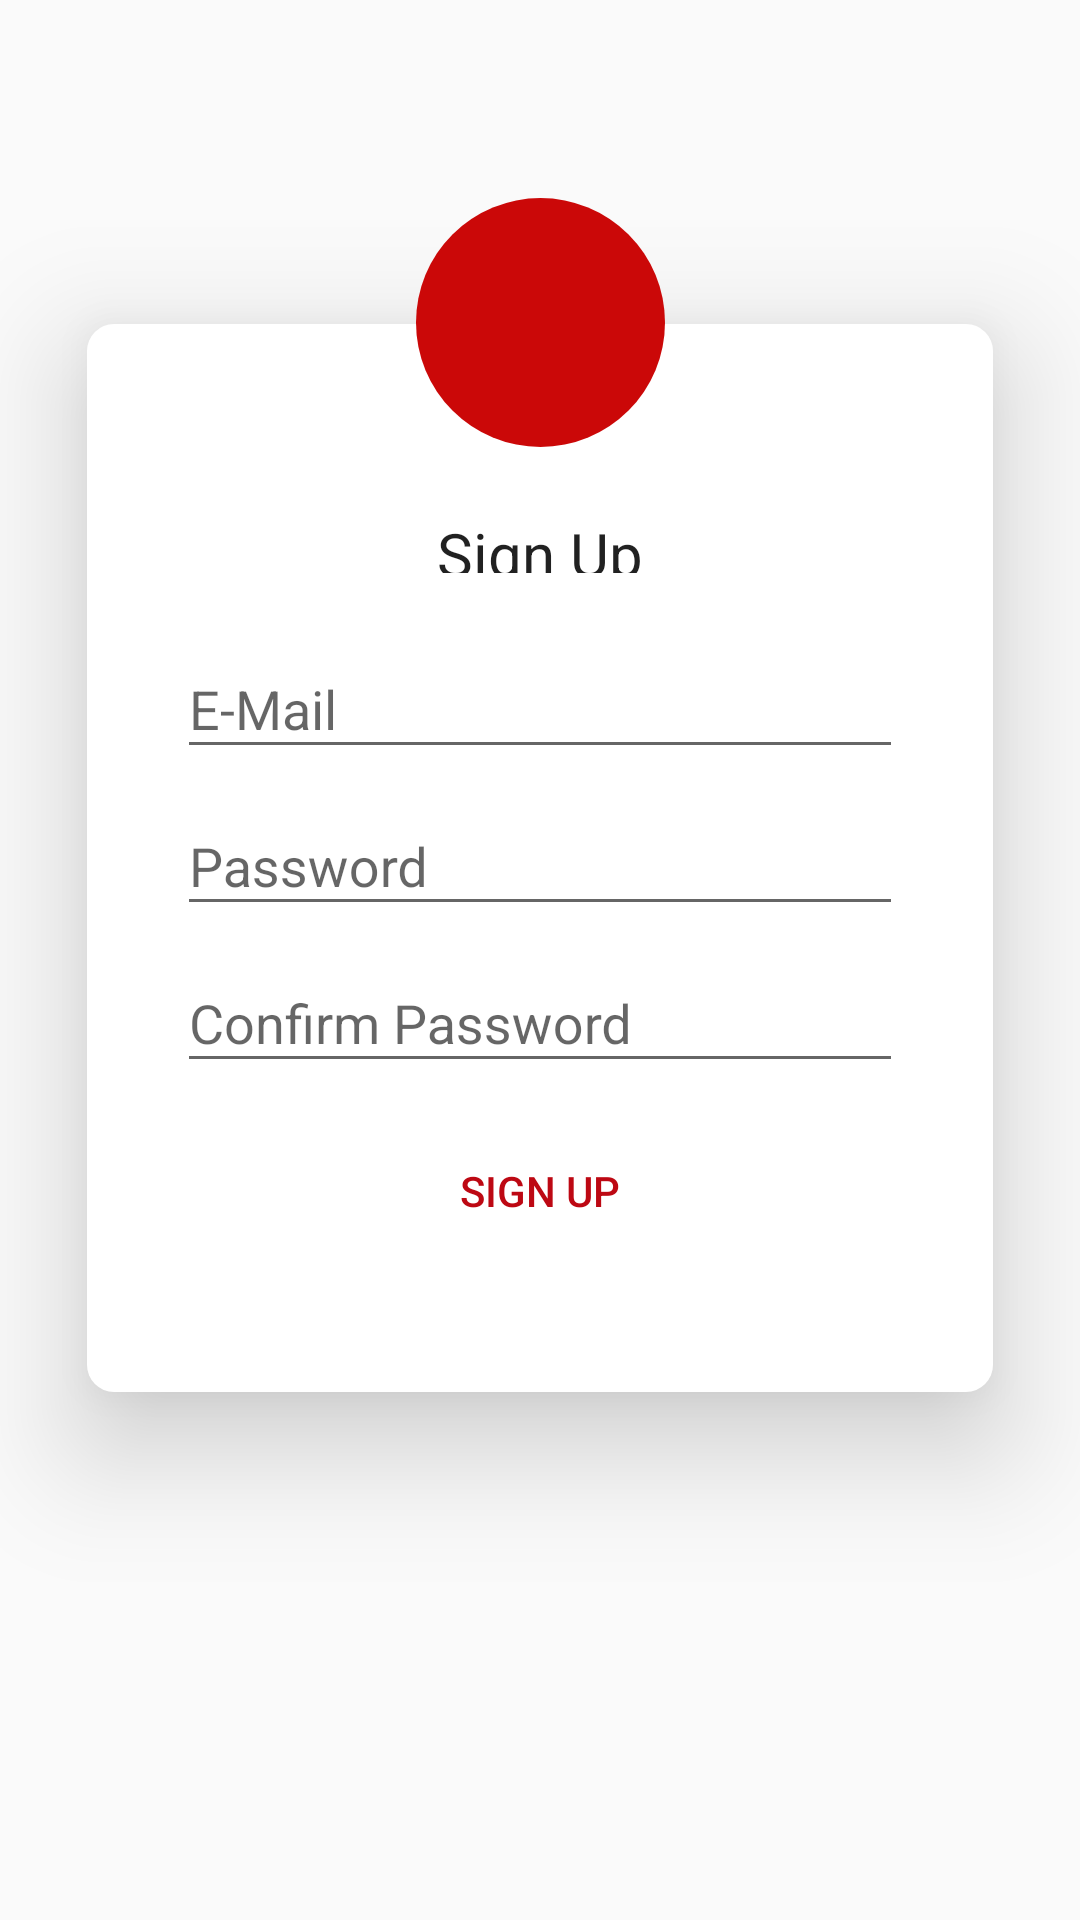

Produce the Android XML layout that renders to this screen, including the resource entries it uses.
<!-- AndroidManifest.xml: application theme AppThemeNoAppBar -->
<!-- res/layout/activity_sign_up.xml -->
<?xml version="1.0" encoding="utf-8"?>
<android.support.constraint.ConstraintLayout xmlns:android="http://schemas.android.com/apk/res/android"
    xmlns:app="http://schemas.android.com/apk/res-auto"
    xmlns:tools="http://schemas.android.com/tools"
    android:layout_width="match_parent"
    android:layout_height="match_parent"
    tools:context="com.apprentice.ti8m.myfirstrestclient.screens.login.LoginActivity">

    <android.support.constraint.ConstraintLayout
        android:id="@+id/signup_fragment"
        android:name="android.support.v4.app.DialogFragment"
        android:layout_width="0dp"
        android:layout_height="wrap_content"
        android:layout_marginBottom="160dp"
        android:layout_marginEnd="29dp"
        android:layout_marginStart="29dp"
        android:layout_marginTop="92dp"
        android:background="@drawable/dialog_shape"
        android:elevation="24dp"
        app:layout_constraintBottom_toBottomOf="parent"
        app:layout_constraintHorizontal_bias="0.491"
        app:layout_constraintLeft_toLeftOf="parent"
        app:layout_constraintRight_toRightOf="parent"
        app:layout_constraintTop_toTopOf="parent"
        app:layout_constraintVertical_bias="0.496"
        tools:layout_constraintLeft_creator="1"
        tools:layout_constraintRight_creator="1">

        <TextView
            android:id="@+id/signup_email_textview"
            android:layout_width="wrap_content"
            android:layout_height="0dp"
            android:layout_marginBottom="273dp"
            android:layout_marginTop="63dp"
            android:text="@string/signup"
            android:textColor="#DE000000"
            android:textSize="20sp"
            app:layout_constraintBottom_toBottomOf="parent"
            app:layout_constraintLeft_toLeftOf="parent"
            app:layout_constraintRight_toRightOf="parent"
            app:layout_constraintTop_toTopOf="parent"
            app:layout_constraintVertical_bias="0.0"
            tools:layout_constraintLeft_creator="1"
            tools:layout_constraintRight_creator="1" />

        <android.support.design.widget.TextInputLayout
            android:id="@+id/email_input_layout_signup"
            android:layout_width="match_parent"
            android:layout_height="wrap_content"
            android:layout_marginEnd="30dp"
            android:layout_marginStart="30dp"
            android:layout_marginTop="96dp"
            app:layout_constraintEnd_toEndOf="parent"
            app:layout_constraintHorizontal_bias="0.0"
            app:layout_constraintStart_toStartOf="parent"
            app:layout_constraintTop_toTopOf="parent">

            <EditText
                android:id="@+id/signup_email_edittext"
                android:layout_width="match_parent"
                android:layout_height="wrap_content"
                android:hint="@string/login_email_hint"
                android:inputType="textEmailAddress" />
        </android.support.design.widget.TextInputLayout>

        <android.support.design.widget.TextInputLayout
            android:id="@+id/password_input_layout_signup"
            android:layout_width="match_parent"
            android:layout_height="wrap_content"
            android:layout_marginEnd="30dp"
            android:layout_marginStart="30dp"
            app:layout_constraintEnd_toEndOf="parent"
            app:layout_constraintHorizontal_bias="0.0"
            app:layout_constraintStart_toStartOf="parent"
            app:layout_constraintTop_toBottomOf="@+id/email_input_layout_signup">

            <EditText
                android:id="@+id/signup_password_edittext_first"
                android:layout_width="match_parent"
                android:layout_height="wrap_content"
                android:hint="@string/signup_passwordHint_first"
                android:inputType="textPassword" />
        </android.support.design.widget.TextInputLayout>

        <android.support.design.widget.TextInputLayout
            android:id="@+id/password_confirm_input_layout_signup"
            android:layout_width="match_parent"
            android:layout_height="wrap_content"
            android:layout_marginEnd="30dp"
            android:layout_marginStart="30dp"
            app:layout_constraintEnd_toEndOf="parent"
            app:layout_constraintHorizontal_bias="0.233"
            app:layout_constraintStart_toStartOf="parent"
            app:layout_constraintTop_toBottomOf="@+id/password_input_layout_signup">

            <EditText
                android:id="@+id/signup_password_edittext_second"
                android:layout_width="match_parent"
                android:layout_height="wrap_content"
                android:hint="@string/signup_passwordHint_second"
                android:inputType="textPassword" />
        </android.support.design.widget.TextInputLayout>

        <TextView
            android:id="@+id/signup_show_passwordpattern"
            android:layout_width="wrap_content"
            android:layout_height="wrap_content"
            android:layout_marginStart="8dp"
            android:text="@string/show_password_pattern"
            android:textColor="@color/colorWrongUernamePassword"
            android:visibility="invisible"
            app:layout_constraintHorizontal_bias="0.111"
            app:layout_constraintLeft_toLeftOf="parent"
            app:layout_constraintRight_toRightOf="parent"
            app:layout_constraintStart_toStartOf="parent"

            app:layout_constraintTop_toBottomOf="@+id/password_confirm_input_layout_signup" />

        <Button
            android:id="@+id/signup_signup_button"
            android:layout_width="0dp"
            android:layout_height="56dp"
            android:layout_marginBottom="39dp"
            android:layout_marginEnd="30dp"
            android:layout_marginStart="30dp"
            android:layout_marginTop="8dp"
            android:background="@android:color/transparent"
            android:text="@string/sign_up_first"
            android:textColor="@color/colorWrongUernamePassword"
            app:layout_constraintBottom_toBottomOf="parent"
            app:layout_constraintEnd_toEndOf="parent"
            app:layout_constraintHorizontal_bias="0.545"
            app:layout_constraintLeft_toLeftOf="parent"
            app:layout_constraintRight_toRightOf="parent"
            app:layout_constraintStart_toStartOf="parent"
            app:layout_constraintTop_toBottomOf="@+id/password_confirm_input_layout_signup"
            app:layout_constraintVertical_bias="0.0"
            tools:layout_constraintLeft_creator="1"
            tools:layout_constraintRight_creator="1" />

    </android.support.constraint.ConstraintLayout>

    <Space
        android:id="@+id/space2"
        android:layout_width="12dp"
        android:layout_height="wrap_content"
        android:layout_marginBottom="42dp"
        app:layout_constraintBottom_toTopOf="@+id/signup_fragment"
        app:layout_constraintLeft_toLeftOf="parent"
        app:layout_constraintRight_toRightOf="parent"
        tools:layout_constraintLeft_creator="1"
        tools:layout_constraintRight_creator="1" />

    <RelativeLayout
        android:id="@+id/signup_email_icon_layout"
        android:layout_width="wrap_content"
        android:layout_height="83dp"
        android:layout_marginTop="0dp"
        android:gravity="center"
        android:translationZ="100dp"
        app:layout_constraintHorizontal_bias="0.501"
        app:layout_constraintLeft_toLeftOf="parent"
        app:layout_constraintRight_toRightOf="parent"
        app:layout_constraintTop_toBottomOf="@+id/space2"
        tools:layout_constraintLeft_creator="1"
        tools:layout_constraintRight_creator="1"
        tools:layout_constraintTop_creator="1">

        <ImageView
            android:id="@+id/imageView3"
            android:layout_width="83dp"
            android:layout_height="83dp"
            android:layout_alignParentStart="true"
            android:layout_alignParentTop="true"
            android:background="@drawable/circle"
            android:contentDescription="@string/mail_icon_description" />

        <ImageView
            android:layout_width="64dp"
            android:layout_height="64dp"
            android:layout_centerHorizontal="true"
            android:layout_centerVertical="true"
            app:srcCompat="@mipmap/ic_mail_signup"
            android:contentDescription="@string/lock_for_lockicon" />
    </RelativeLayout>


</android.support.constraint.ConstraintLayout>
<!-- resources referenced by this layout -->
<resources>
  <color name="colorWrongUernamePassword">#bd0813</color>
  <!-- drawable circle (drawable) -->
  <?xml version="1.0" encoding="utf-8"?>
  <shape xmlns:android="http://schemas.android.com/apk/res/android" android:shape="oval" >
      <gradient android:startColor="@color/roundImage" android:endColor="@color/roundImage" />
  </shape>
  <!-- drawable dialog_shape (drawable) -->
  <?xml version="1.0" encoding="utf-8"?>
  <shape xmlns:android="http://schemas.android.com/apk/res/android"
      android:shape="rectangle">
      <corners android:radius="9dp" />
      <size
          android:width="325dp"
          android:height="364dp" />
      <solid android:color="#FFFFFFFF" />
  </shape>
  <string name="lock_for_lockicon">Lock for LockIcon</string>
  <string name="login_email_hint">E-Mail</string>
  <string name="mail_icon_description">Mail Icon</string>
  <string name="show_password_pattern">Pattern: A + a + 1 + %</string>
  <string name="sign_up_first">SIGN UP</string>
  <string name="signup">Sign Up</string>
  <string name="signup_passwordHint_first">Password</string>
  <string name="signup_passwordHint_second">Confirm Password</string>
  <style name="AppThemeNoAppBar" parent="Theme.AppCompat.Light.NoActionBar">
          
          <item name="colorPrimary">@color/colorPrimary</item>
          <item name="colorPrimaryDark">@color/colorPrimaryDark</item>
          <item name="colorAccent">@color/colorAccent</item>
      </style>
  <color name="roundImage">#FFCB0808</color>
  <color name="colorPrimary">#c90f18</color>
  <color name="colorPrimaryDark">#96040b</color>
  <color name="colorAccent">#FF4081</color>
</resources>
